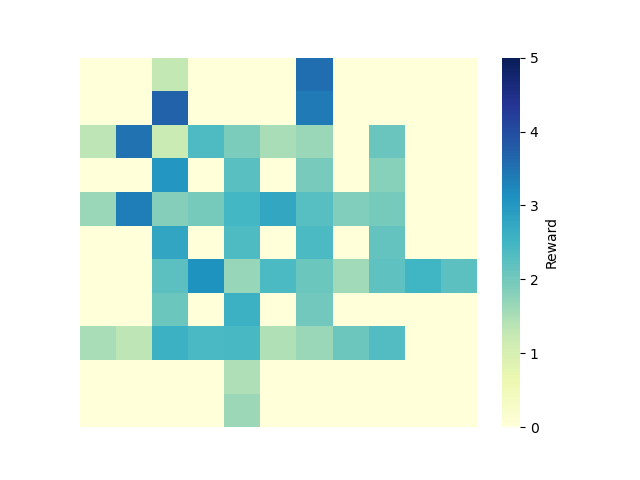

Data behind this chart, as committed beside it:
0, 1, 2, 3, 4, 5, 6, 7, 8, 9, 10
0.0, 0.0, 1.276, 0.0, 0.0, 0.0, 3.554, 0.0, 0.0, 0.0, 0.0
0.0, 0.0, 3.696, 0.0, 0.0, 0.0, 3.407, 0.0, 0.0, 0.0, 0.0
1.332, 3.503, 1.177, 2.37, 1.897, 1.518, 1.651, 0.0, 2.1, 0.0, 0.0
0.0, 0.0, 3.012, 0.0, 2.252, 0.0, 1.935, 0.0, 1.815, 0.0, 0.0
1.649, 3.353, 1.817, 1.957, 2.474, 2.746, 2.27, 1.871, 1.961, 0.0, 0.0
0.0, 0.0, 2.786, 0.0, 2.37, 0.0, 2.396, 0.0, 2.135, 0.0, 0.0
0.0, 0.0, 2.208, 3.086, 1.674, 2.39, 2.087, 1.594, 2.2, 2.504, 2.226
0.0, 0.0, 2.079, 0.0, 2.591, 0.0, 2.01, 0.0, 0.0, 0.0, 0.0
1.516, 1.338, 2.592, 2.411, 2.425, 1.458, 1.659, 2.055, 2.342, 0.0, 0.0
0.0, 0.0, 0.0, 0.0, 1.466, 0.0, 0.0, 0.0, 0.0, 0.0, 0.0
0.0, 0.0, 0.0, 0.0, 1.623, 0.0, 0.0, 0.0, 0.0, 0.0, 0.0
